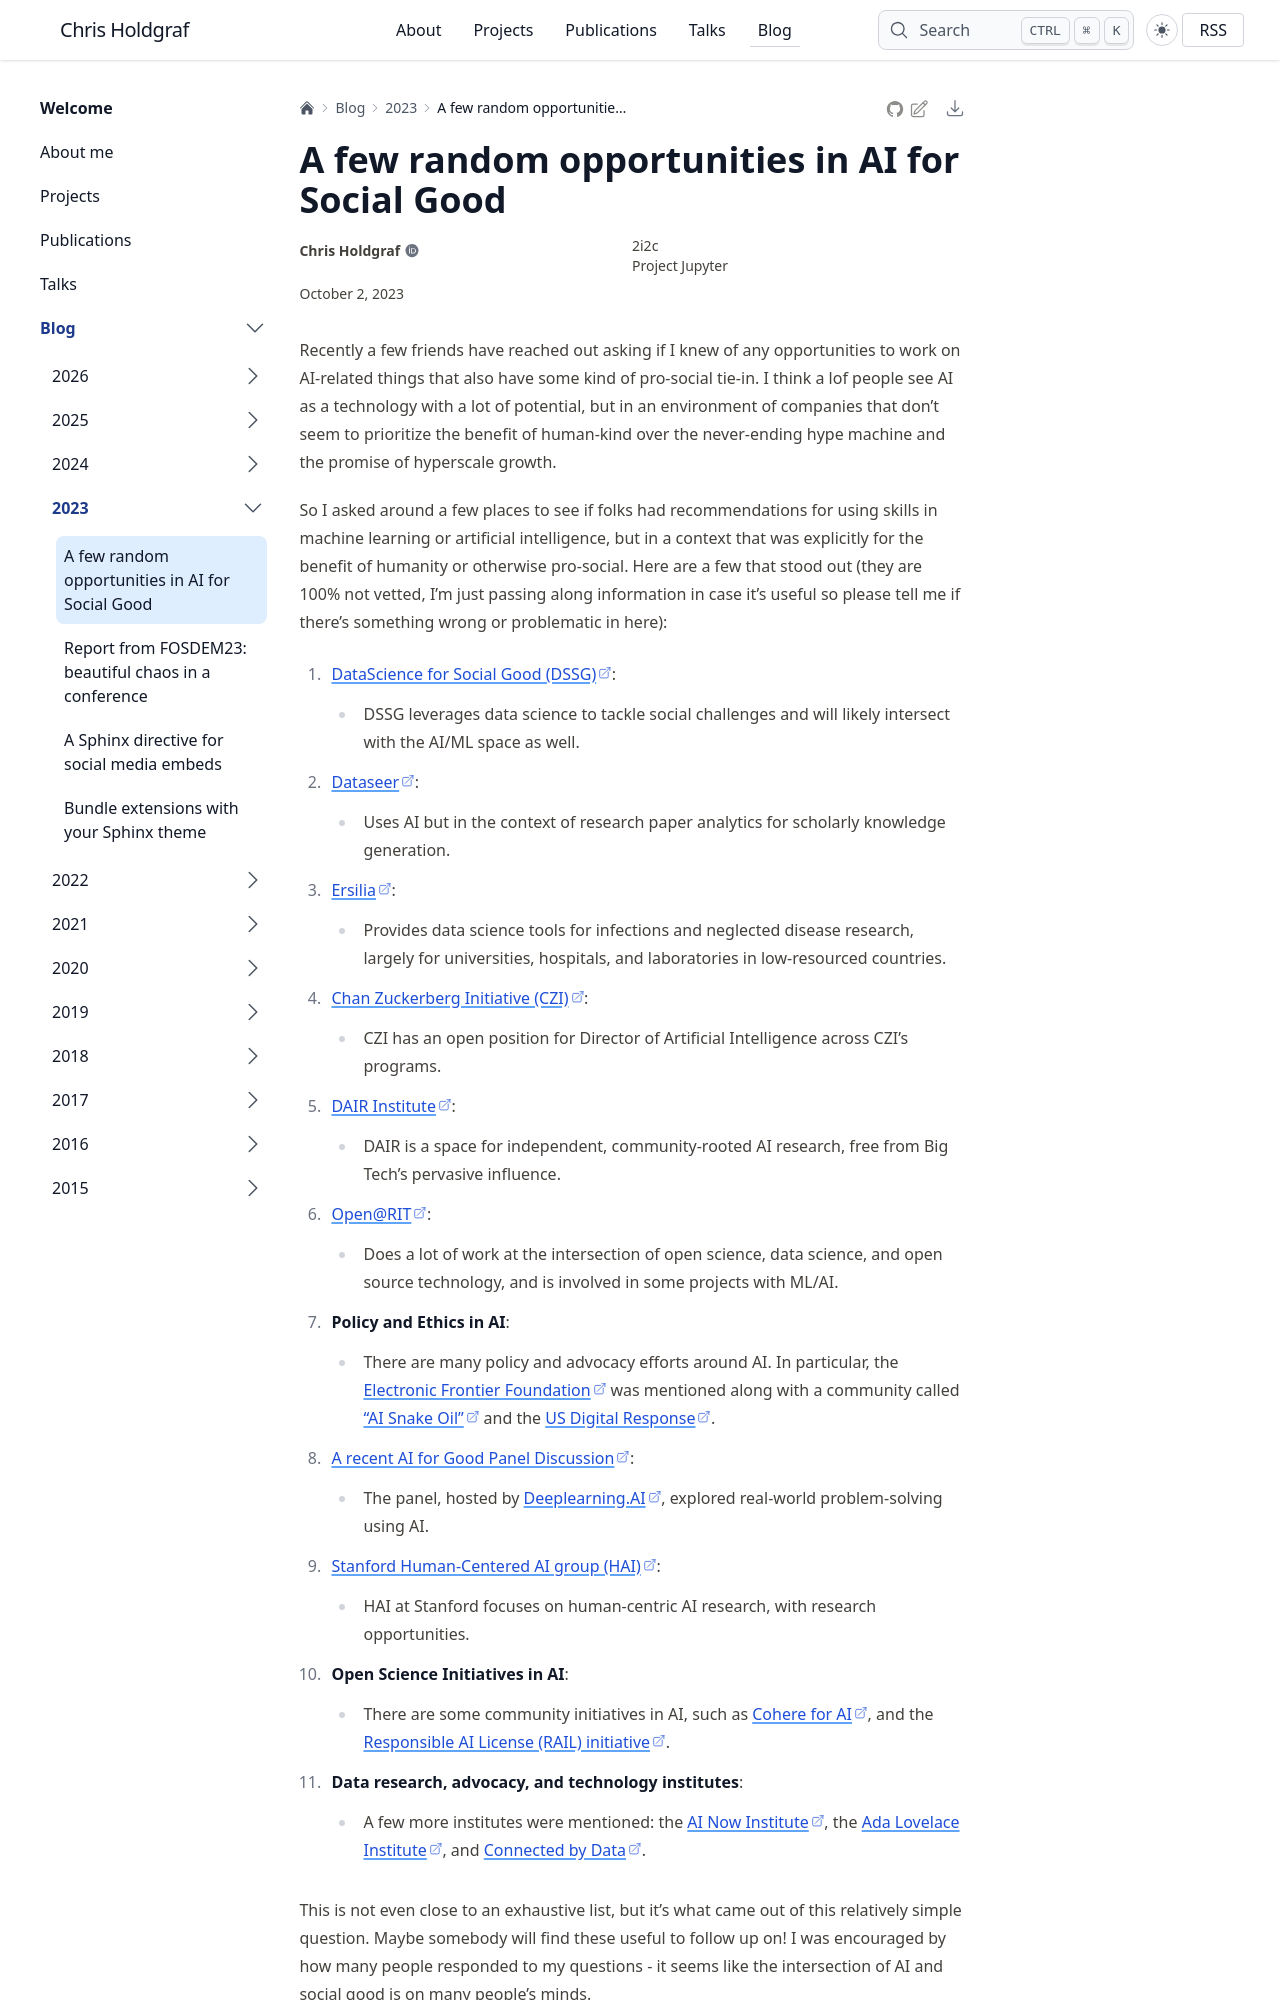

repository: choldgraf/choldgraf.github.io · page: blog/2023/ai-for-good/index.html · generator: sphinx

---
tags:
- cloud
date: "2023-10-02"
category: "til"
---

# A few random opportunities in AI for Social Good

Recently a few friends have reached out asking if I knew of any opportunities to work on AI-related things that also have some kind of pro-social tie-in.
I think a lof people see AI as a technology with a lot of potential, but in an environment of companies that don't seem to prioritize the benefit of human-kind over the never-ending hype machine and the promise of hyperscale growth.

So I asked around a few places to see if folks had recommendations for using skills in machine learning or artificial intelligence, but in a context that was explicitly for the benefit of humanity or otherwise pro-social.
Here are a few that stood out (they are 100% not vetted, I'm just passing along information in case it's useful so please tell me if there's something wrong or problematic in here):

1. **[DataScience for Social Good (DSSG)](https://datascienceforsocialgood.org)**:
   - DSSG leverages data science to tackle social challenges and will likely intersect with the AI/ML space as well.

2. **[Dataseer](https://dataseer.ai)**:
   - Uses AI but in the context of research paper analytics for scholarly knowledge generation.
   
3. **[Ersilia](https://ersilia.io)**:
   - Provides data science tools for infections and neglected disease research, largely for universities, hospitals, and laboratories in low-resourced countries.
   
4. **[Chan Zuckerberg Initiative (CZI)](https://boards.greenhouse.io/chanzuckerberginitiative/jobs/4970748?gh_jid=4970748)**:
   - CZI has an open position for Director of Artificial Intelligence across CZI's programs.
   
5. **[DAIR Institute](https://dair-institute.org)**:
   - DAIR is a space for independent, community-rooted AI research, free from Big Tech’s pervasive influence.
   
6. **[Open@RIT](https://www.rit.edu/research/open)**:
   - Does a lot of work at the intersection of open science, data science, and open source technology, and is involved in some projects with ML/AI.
   
7. **Policy and Ethics in AI**:
   - There are many policy and advocacy efforts around AI.
     In particular, the [Electronic Frontier Foundation](https://eff.org/issues/ai) was mentioned along with a community called ["AI Snake Oil"](https://aisnakeoil.com) and the **[US Digital Response](https://usdigitalresponse.org)**.
